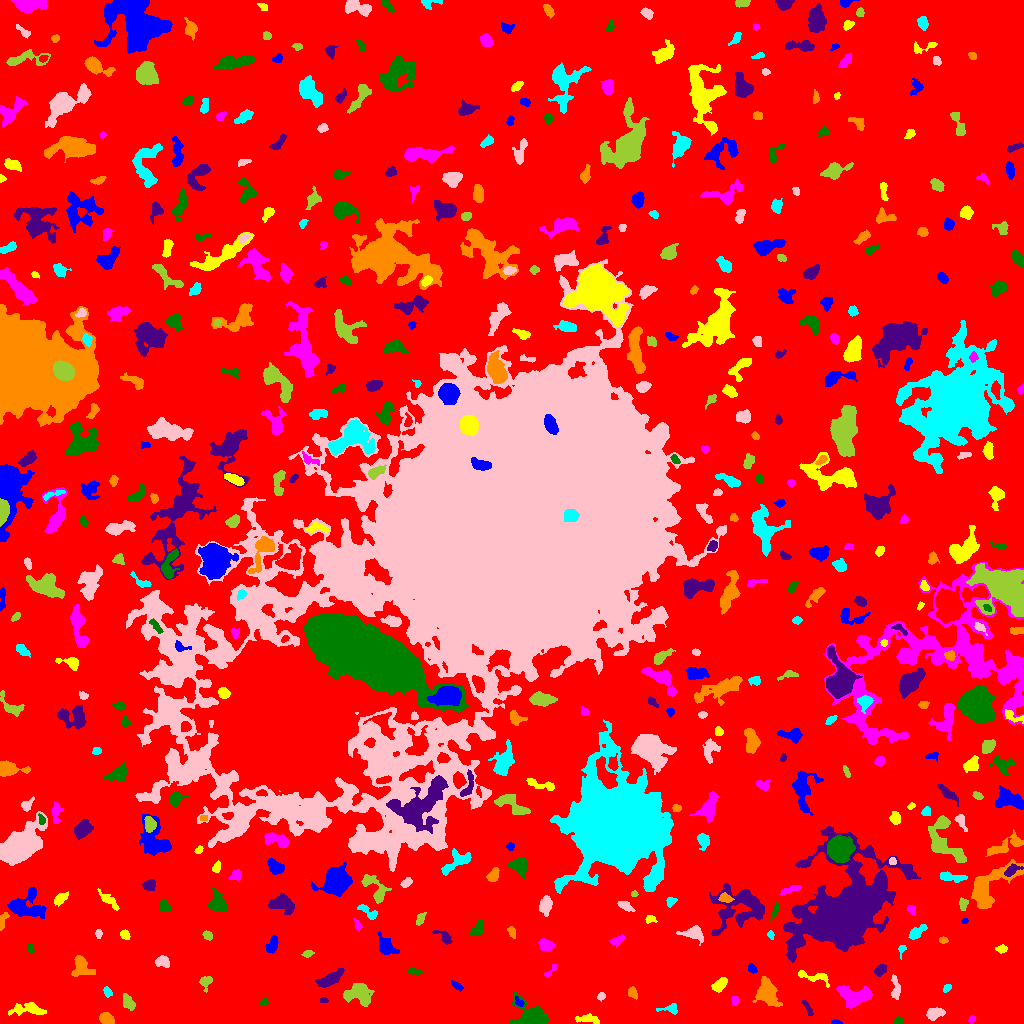

Values plotted in this chart, from the file beside it:
ID, X, Y, A, B, theta, total_flux, mu_max, mu_median, mu_mean, R_fwhm, R_e, R10, R90, x_start, x_end, y_start, y_end, area, greylevel
0, 514.7, 514.6, 312.7, 303.2, -1.074, 1781125, 13.0, 2.0, 2.411, 85.05, 231.6, 87.17, 368.8, 0, 1023, 0, 1023, 738681, 2.411
1, 836.2, 1.13, 2.512, 1.076, -0.05114, 138.0, 6.0, 3.0, 3.0, 2.821, 1.954, 0.7979, 3.192, 831, 842, 0, 4, 46, 9.0
2, 588, 4.326, 6.515, 2.043, -0.09004, 359.0, 4.0, 2.0, 2.163, 6.077, 4.146, 1.596, 6.257, 575, 599, 0, 10, 166, 7.163
3, 971.9, 4.285, 1.997, 1.446, 1.032, 123.0, 5.0, 2.0, 2.562, 2.706, 2.185, 0.7979, 3.338, 968, 975, 0, 8, 48, 7.562
4, 898.2, 2.593, 2.27, 1.709, 0.3178, 145.0, 4.0, 2.0, 2.377, 3.785, 2.523, 0.9772, 3.785, 892, 902, 0, 7, 61, 8.377
5, 807.3, 16.27, 4.403, 1.063, -1.044, 111.0, 4.0, 1.0, 1.168, 3.192, 2.585, 0.9772, 4.146, 801, 813, 8, 23, 95, 7.168
6, 106.6, 4.594, 3.5, 2.569, -0.4026, 864.0, 10.0, 6.0, 5.538, 5.47, 3.909, 1.596, 5.917, 99, 114, 0, 11, 156, 10.54
7, 670.2, 14.57, 5.793, 2.296, 0.01824, 253.0, 5.0, 2.0, 2.024, 3.478, 3.338, 1.262, 5.47, 656, 677, 9, 20, 125, 7.024
8, 934.6, 10.12, 4.225, 2.601, 0.236, 673.0, 8.0, 4.0, 3.638, 5.557, 4.222, 1.693, 6.457, 926, 945, 3, 16, 185, 8.638
9, 128.2, 20.81, 3.879, 2.293, -1.005, 541.0, 8.0, 3.0, 3.381, 4.583, 3.656, 1.382, 6.024, 123, 135, 13, 30, 160, 8.381
10, 306.6, 19.41, 4.634, 2.355, -1.491, 677.0, 7.0, 3.0, 3.601, 5.412, 4.26, 1.693, 6.652, 302, 313, 10, 30, 188, 8.601
11, 519.1, 21.14, 2.692, 1.534, -0.8016, 138.0, 5.0, 2.0, 2.06, 2.646, 2.394, 0.9772, 3.909, 515, 524, 17, 27, 67, 10.06
12, 27.84, 14.15, 9.61, 2.975, -0.02934, 624.0, 5.0, 2.0, 2.046, 5.499, 5.441, 2.185, 8.575, 8, 46, 8, 21, 305, 7.046
13, 735.2, 22.17, 1.981, 1.668, 1.327, 133.0, 6.0, 2.0, 1.928, 2.646, 2.185, 0.7979, 3.568, 731, 739, 18, 27, 69, 7.928
14, 264.1, 21.25, 1.927, 1.562, 0.7958, 126.0, 5.0, 2.0, 2.25, 2.706, 2.185, 0.7979, 3.478, 260, 268, 18, 26, 56, 9.25
15, 323.5, 23.38, 1.958, 1.235, 0.0, 96.0, 4.0, 2.0, 2.087, 3.192, 2.034, 0.7979, 3.09, 320, 328, 21, 26, 46, 8.087
16, 632.4, 30.79, 2.733, 2.022, -1.131, 300.0, 7.0, 3.0, 3.03, 3.478, 2.985, 1.128, 4.652, 628, 637, 24, 37, 99, 8.03
17, 107.0, 31.64, 2.086, 1.577, -0.968, 92.0, 3.0, 1.0, 1.179, 3.038, 2.326, 0.9772, 3.7, 103, 112, 26, 37, 78, 7.179
18, 601.1, 27.11, 1.962, 1.335, 0.6633, 64.0, 3.0, 1.0, 1.049, 2.646, 2.034, 0.7979, 3.141, 597, 605, 22, 31, 61, 7.049
19, 358.9, 29.53, 6.86, 5.144, -0.1896, 2165, 9.0, 5.0, 4.822, 8.956, 6.979, 2.877, 10.46, 343, 374, 17, 40, 449, 8.822
20, 175.1, 34.1, 2.114, 2.037, 0.9888, 157.0, 5.0, 2.0, 1.725, 2.985, 2.585, 0.9772, 4.107, 170, 180, 29, 39, 91, 7.725
21, 457.4, 37.19, 2.751, 1.325, -0.5898, 97.0, 3.0, 1.0, 1.169, 3.09, 2.394, 0.9772, 3.785, 451, 463, 32, 43, 83, 7.169
22, 719.8, 38.84, 4.139, 2.365, 0.7952, 535.0, 7.0, 3.0, 3.204, 4.72, 3.949, 1.596, 6.18, 711, 727, 31, 46, 167, 9.204
23, 854.5, 27.6, 9.022, 4.868, -0.09741, 2628, 12.0, 5.0, 5.331, 8.482, 7.225, 2.821, 11.03, 836, 872, 15, 38, 493, 9.331
24, 532.5, 6.032, 6.878, 4.911, -0.188, 4824, 27.0, 5.0, 8.835, 6.979, 5.944, 2.394, 9.95, 509, 548, 0, 33, 546, 13.84
25, 329.9, 44.51, 6.909, 2.554, 0.4967, 877.0, 7.0, 3.0, 3.035, 5.202, 5.078, 1.954, 8.273, 315, 344, 36, 55, 289, 8.035
26, 767.1, 31.79, 7.118, 4.374, -1.175, 2707, 14.0, 5.0, 5.735, 7.247, 6.482, 2.523, 10.45, 752, 782, 17, 47, 472, 9.735
27, 946.7, 35.14, 2.335, 1.596, 0.7886, 144.0, 4.0, 2.0, 2.323, 3.742, 2.459, 0.9772, 3.827, 943, 951, 31, 39, 62, 9.323
28, 895.3, 35.1, 6.679, 2.167, -1.505, 300.0, 5.0, 2.0, 1.818, 3.29, 4.029, 1.382, 6.408, 891, 900, 24, 49, 165, 6.818
29, 205.6, 41.46, 3.661, 2.785, 1.385, 442.0, 7.0, 3.0, 3.4, 4.334, 3.478, 1.382, 5.499, 199, 212, 31, 47, 130, 8.4
30, 953.8, 56.91, 7.862, 3.781, 0.4375, 583.0, 6.0, 2.0, 2.175, 5.944, 4.951, 1.871, 7.695, 936, 968, 47, 66, 268, 8.175
31, 752, 54.93, 2.22, 1.561, -1.014, 193.0, 7.0, 2.0, 2.506, 2.821, 2.326, 0.7979, 3.785, 748, 757, 50, 60, 77, 10.51
32, 814.2, 46.24, 9.55, 2.651, -0.2319, 555.0, 5.0, 3.0, 2.694, 6.206, 4.918, 2.034, 7.247, 798, 829, 36, 53, 206, 8.694
33, 550, 51.9, 5.023, 1.676, 0.8093, 129.0, 3.0, 1.5, 1.613, 3.568, 2.821, 1.128, 4.442, 544, 557, 46, 59, 80, 8.613
34, 413.5, 52.06, 3.371, 1.36, -0.1199, 90.0, 3.0, 1.0, 1.111, 2.877, 2.523, 0.7979, 3.989, 408, 422, 49, 56, 81, 7.111
35, 880.5, 53.22, 3.065, 2.157, 0.7412, 481.0, 8.0, 4.0, 3.975, 4.72, 3.29, 1.382, 5.14, 874, 886, 47, 59, 121, 8.975
36, 80.84, 57.75, 5.263, 4.017, -1.13, 979.0, 10.0, 2.0, 3.242, 4.918, 4.754, 1.784, 8.137, 71, 95, 47, 68, 302, 8.242
37, 902, 74.6, 2.64, 1.752, 1.224, 194.0, 7.0, 2.0, 2.939, 2.585, 2.257, 0.7979, 3.785, 898, 906, 64, 78, 66, 8.939
38, 162.2, 61.9, 3.336, 2.595, -0.2122, 407.0, 6.0, 3.0, 2.788, 5.109, 3.742, 1.493, 5.726, 155, 169, 56, 68, 146, 7.788
39, 307.6, 69.59, 2.624, 1.644, 0.2446, 147.0, 5.0, 2.0, 2.07, 2.585, 2.523, 0.9772, 4.146, 301, 314, 66, 73, 71, 7.07
40, 244.7, 54.02, 7.172, 5.51, 1.379, 6466, 32.0, 4.0, 7.381, 6.433, 6.864, 2.585, 12.72, 226, 259, 28, 75, 876, 12.38
41, 272.1, 78.84, 4.402, 2.286, 1.195, 511.0, 7.0, 3.0, 3.154, 4.618, 3.949, 1.596, 6.155, 265, 278, 70, 88, 162, 8.154
42, 1002, 74.64, 2.729, 1.818, 0.04353, 172.0, 4.0, 2.0, 2.072, 4.068, 2.764, 1.128, 4.442, 995, 1007, 70, 79, 83, 7.072
43, 546.5, 78.27, 3.345, 2.7, -0.3197, 296.0, 4.0, 2.0, 1.85, 5.441, 3.7, 1.493, 5.863, 538, 554, 72, 85, 160, 7.85
44, 30.09, 75.05, 2.37, 1.714, -1.434, 202.0, 6.0, 3.0, 3.206, 3.523, 2.523, 0.9772, 3.989, 27, 34, 70, 80, 63, 8.206
45, 845.3, 113.9, 22.44, 15.12, 0.7909, 89747, 111.0, 7.0, 14.19, 10.79, 15.57, 5.323, 34.04, 783, 920, 61, 197, 6325, 18.19
46, 943.3, 83.45, 2.101, 1.531, -0.03442, 143.0, 6.0, 2.0, 2.509, 2.821, 2.257, 0.7979, 3.568, 939, 948, 80, 87, 57, 8.509
47, 770.8, 88.18, 2.157, 1.462, -1.185, 131.0, 6.0, 2.0, 2.472, 2.821, 2.257, 0.7979, 3.478, 767, 774, 84, 93, 53, 7.472
48, 98.49, 89.97, 2.085, 1.553, -1.559, 172.0, 6.0, 3.0, 2.867, 3.141, 2.257, 0.7979, 3.613, 95, 102, 85, 94, 60, 7.867
49, 207.5, 87.99, 2.265, 1.664, -0.6139, 163.0, 6.0, 2.0, 2.012, 3.09, 2.523, 0.9772, 3.949, 202, 212, 83, 93, 81, 8.012
50, 307.7, 85.75, 1.498, 1.257, 0.536, 102.0, 8.0, 2.0, 2.684, 1.954, 1.596, 0.5642, 2.821, 305, 311, 82, 88, 38, 8.684
51, 385.3, 77.02, 4.811, 3.262, -0.8579, 906.0, 10.0, 2.0, 3.356, 4.886, 4.37, 1.693, 7.485, 378, 399, 69, 92, 270, 8.356
52, 124.3, 89.08, 2.183, 1.983, -0.5369, 206.0, 5.0, 2.0, 2.395, 3.523, 2.646, 1.128, 4.107, 120, 130, 84, 94, 86, 8.395
53, 617.2, 82.92, 3.529, 2.03, 0.4268, 247.0, 5.0, 2.0, 2.205, 3.827, 3.338, 1.262, 5.202, 609, 624, 76, 89, 112, 7.205
54, 477.6, 94.63, 4.059, 2.405, 1.026, 482.0, 8.0, 3.0, 3.15, 4.107, 3.656, 1.382, 5.89, 469, 483, 88, 103, 153, 9.15
55, 445.1, 85.59, 4.153, 2.177, -0.8073, 257.0, 6.0, 1.0, 1.849, 3.338, 3.09, 1.128, 5.352, 432, 452, 79, 93, 139, 7.849
56, 511.5, 91.6, 3.013, 1.756, -1.173, 171.0, 4.0, 2.0, 2.085, 4.107, 2.932, 1.128, 4.442, 507, 515, 85, 97, 82, 7.085
57, 916.9, 91.38, 5.151, 2.344, 0.6347, 468.0, 5.0, 3.0, 2.705, 5.499, 4.37, 1.693, 6.604, 908, 927, 84, 99, 173, 8.705
58, 694.1, 89.88, 5.676, 3.203, -0.232, 907.0, 9.0, 3.0, 3.733, 4.918, 4.652, 1.784, 7.653, 676, 703, 78, 98, 243, 8.733
59, 420.4, 105.4, 3.357, 1.76, 1.039, 168.0, 4.0, 2.0, 1.732, 4.029, 2.877, 1.128, 4.687, 416, 426, 98, 111, 97, 7.732
... 472 more rows
